Run: headless pygame with SDL's dummy video driver; simulated clock (each Clock.tick advances the game by its frame time, no real sleeping); random seed 0; keys injected as events and as key.get_pressed() state; no mouse input.
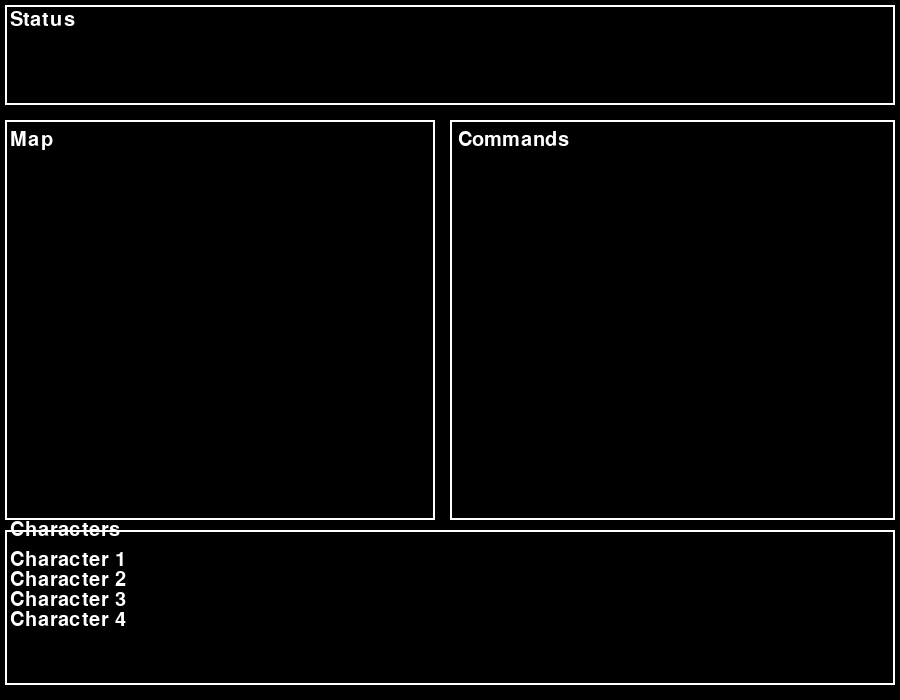
Frame 1 of 4 · flips 1–60 · no input
Frame 2 of 4 · flips 61–180 · tapped SPACE, RETURN · held RIGHT (→), D · screen unchanged from frame 1, image omitted
Frame 3 of 4 · flips 181–300 · held DOWN (↓), S · screen unchanged from frame 2, image omitted
Frame 4 of 4 · flips 301–420 · held LEFT (←), A, UP (↑), W · screen unchanged from frame 3, image omitted

The pygame program that drew these frames:

import pygame

# Initialize pygame
pygame.init()

# Set the screen size
screen = pygame.display.set_mode((900, 700))

# Set the game title
pygame.display.set_caption("Wizardry 2")

# Create a font for text
font = pygame.font.Font(None, 30)

# Define some colors
BLACK = (0, 0, 0)
WHITE = (255, 255, 255)

# Define some rectangles for the UI sections
status_rect = pygame.Rect(5, 5, 890, 100)
map_rect = pygame.Rect(5, 120, 430, 400)
commands_rect = pygame.Rect(450, 120, 445, 400)
characters_rect = pygame.Rect(5, 530, 890, 155)


# Main game loop
running = True
while running:
    for event in pygame.event.get():
        if event.type == pygame.QUIT:
            running = False

    # Clear the screen
    screen.fill(BLACK)
    
    # Draw the white borders around the sections
    pygame.draw.rect(screen, WHITE, status_rect, 2)
    pygame.draw.rect(screen, WHITE, map_rect, 2)
    pygame.draw.rect(screen, WHITE, commands_rect, 2)
    pygame.draw.rect(screen, WHITE, characters_rect, 2)




    # Render some text to the screen
    text = font.render("Status", True, WHITE)
    screen.blit(text, (10, 10))

    text = font.render("Map", True, WHITE)
    screen.blit(text, (10, 130))

    text = font.render("Commands", True, WHITE)
    screen.blit(text, (458, 130))

    text = font.render("Characters", True, WHITE)
    screen.blit(text, (10, 600-80))
        # Render text to the characters section
    text = font.render("Character 1", True, WHITE)
    screen.blit(text, (10, 550))
        # Render text to the characters section
    text = font.render("Character 2", True, WHITE)
    screen.blit(text, (10, 570))
    text = font.render("Character 3", True, WHITE)
    screen.blit(text, (10, 590))
    text = font.render("Character 4", True, WHITE)
    screen.blit(text, (10, 610))
    
    # Update the screen
    pygame.display.flip()

# Quit pygame
pygame.quit()
